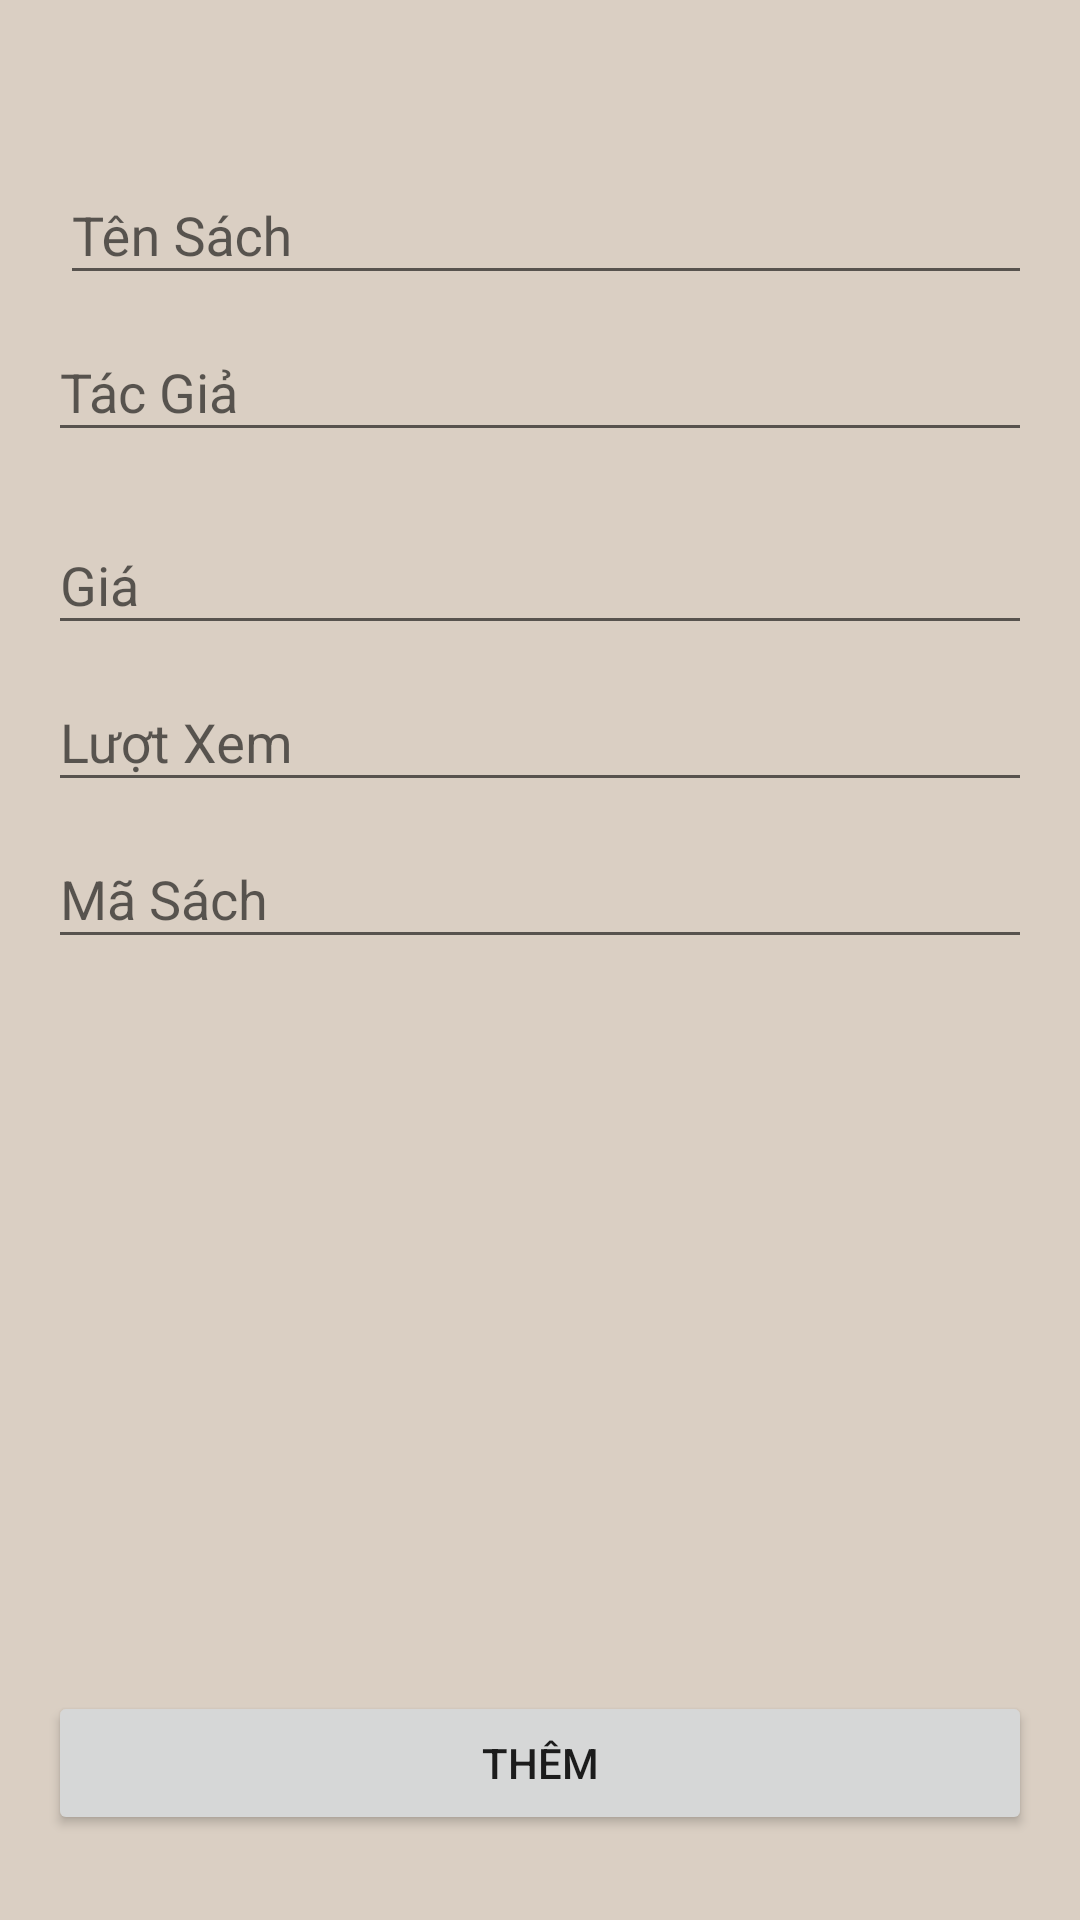

Android layout source for this screen:
<!-- AndroidManifest.xml: application theme AppTheme -->
<!-- res/layout/activity_them__sach.xml -->
<?xml version="1.0" encoding="utf-8"?>
<androidx.constraintlayout.widget.ConstraintLayout xmlns:android="http://schemas.android.com/apk/res/android"
    xmlns:app="http://schemas.android.com/apk/res-auto"
    xmlns:tools="http://schemas.android.com/tools"
    android:background="@color/backgroud"
    android:padding="16dp"
    android:layout_width="match_parent"
    android:layout_height="match_parent"
    tools:context=".Activity.Sach.Them_SachActivity">

    <com.google.android.material.textfield.TextInputLayout
        android:id="@+id/textInputLayout7"
        android:layout_width="match_parent"
        android:layout_height="wrap_content"
        app:layout_constraintStart_toStartOf="parent"
        app:layout_constraintTop_toBottomOf="@+id/textInputLayout6">

        <com.google.android.material.textfield.TextInputEditText
            android:layout_width="match_parent"
            android:id="@+id/btntacgiathem"
            android:layout_height="wrap_content"
            android:hint="Tác Giả" />
    </com.google.android.material.textfield.TextInputLayout>

    <com.google.android.material.textfield.TextInputLayout
        android:id="@+id/textInputLayout6"
        android:layout_width="match_parent"
        android:layout_height="wrap_content"
        android:layout_marginStart="4dp"
        android:layout_marginLeft="4dp"
        android:layout_marginTop="30dp"
        app:layout_constraintStart_toStartOf="parent"
        app:layout_constraintTop_toTopOf="parent">

        <com.google.android.material.textfield.TextInputEditText
            android:layout_width="match_parent"
            android:id="@+id/btntensachthem"
            android:layout_height="wrap_content"
            android:hint="Tên Sách" />
    </com.google.android.material.textfield.TextInputLayout>

    <com.google.android.material.textfield.TextInputLayout
        android:id="@+id/textInputLayout8"
        android:layout_width="match_parent"
        android:layout_height="wrap_content"
        android:layout_marginTop="12dp"
        app:layout_constraintStart_toStartOf="parent"
        app:layout_constraintTop_toBottomOf="@+id/textInputLayout7">

        <com.google.android.material.textfield.TextInputEditText
            android:layout_width="match_parent"
            android:id="@+id/btngiathem"
            android:inputType="number"
            android:layout_height="wrap_content"
            android:hint="Giá" />
    </com.google.android.material.textfield.TextInputLayout>

    <com.google.android.material.textfield.TextInputLayout
        android:id="@+id/textInputLayout9"
        android:layout_width="match_parent"
        android:layout_height="wrap_content"
        app:layout_constraintStart_toStartOf="parent"
        app:layout_constraintTop_toBottomOf="@+id/textInputLayout8">

        <com.google.android.material.textfield.TextInputEditText
            android:layout_width="match_parent"
            android:id="@+id/btnluotxemthem"
            android:inputType="number"
            android:layout_height="wrap_content"
            android:hint="Lượt Xem" />
    </com.google.android.material.textfield.TextInputLayout>


    <Button
        android:id="@+id/btnthem"
        android:layout_width="match_parent"
        android:layout_height="wrap_content"
        android:onClick="openActivity"
        android:text="Thêm"
        app:layout_constraintBottom_toBottomOf="parent"
        app:layout_constraintEnd_toEndOf="parent"
        app:layout_constraintHorizontal_bias="0.0"
        app:layout_constraintStart_toStartOf="parent"
        app:layout_constraintTop_toBottomOf="@+id/textInputLayout9"
        app:layout_constraintVertical_bias="0.96" />

    <com.google.android.material.textfield.TextInputLayout
        android:layout_width="match_parent"
        android:layout_height="wrap_content"
        app:layout_constraintEnd_toEndOf="@+id/textInputLayout9"
        app:layout_constraintStart_toStartOf="@+id/textInputLayout9"
        app:layout_constraintTop_toBottomOf="@+id/textInputLayout9">

        <com.google.android.material.textfield.TextInputEditText
            android:layout_width="match_parent"
            android:id="@+id/edtmasachs"
            android:layout_height="wrap_content"
            android:hint="Mã Sách" />
    </com.google.android.material.textfield.TextInputLayout>


</androidx.constraintlayout.widget.ConstraintLayout>
<!-- resources referenced by this layout -->
<resources>
  <color name="backgroud">#DACFC3</color>
  <style name="AppTheme" parent="Theme.AppCompat.Light.DarkActionBar">
          
          <item name="colorPrimary">@color/colorPrimary</item>
          <item name="colorPrimaryDark">@color/colorPrimaryDark</item>
          <item name="colorAccent">@android:color/holo_red_dark</item>
      </style>
  <color name="colorPrimary">#7C8190</color>
  <color name="colorPrimaryDark">#7C8190</color>
</resources>
